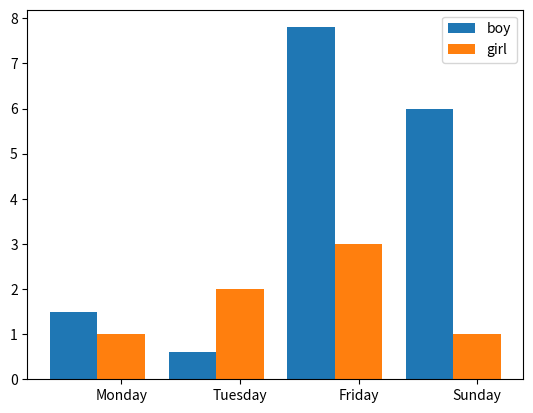

Source code (Python):
#!/usr/bin/env python
# -*- coding: utf-8 -*-

import matplotlib.pyplot as plt
 
name_list = ['Monday','Tuesday','Friday','Sunday']
num_list = [1.5,0.6,7.8,6]
num_list1 = [1,2,3,1]
x =list(range(len(num_list)))
total_width, n = 0.8, 2
width = total_width / n
 
plt.bar(x, num_list, width=width, label='boy')
for i in range(len(x)):
    x[i] = x[i] + width
plt.bar(x, num_list1, width=width, label='girl',tick_label = name_list)
plt.legend()
plt.show()

